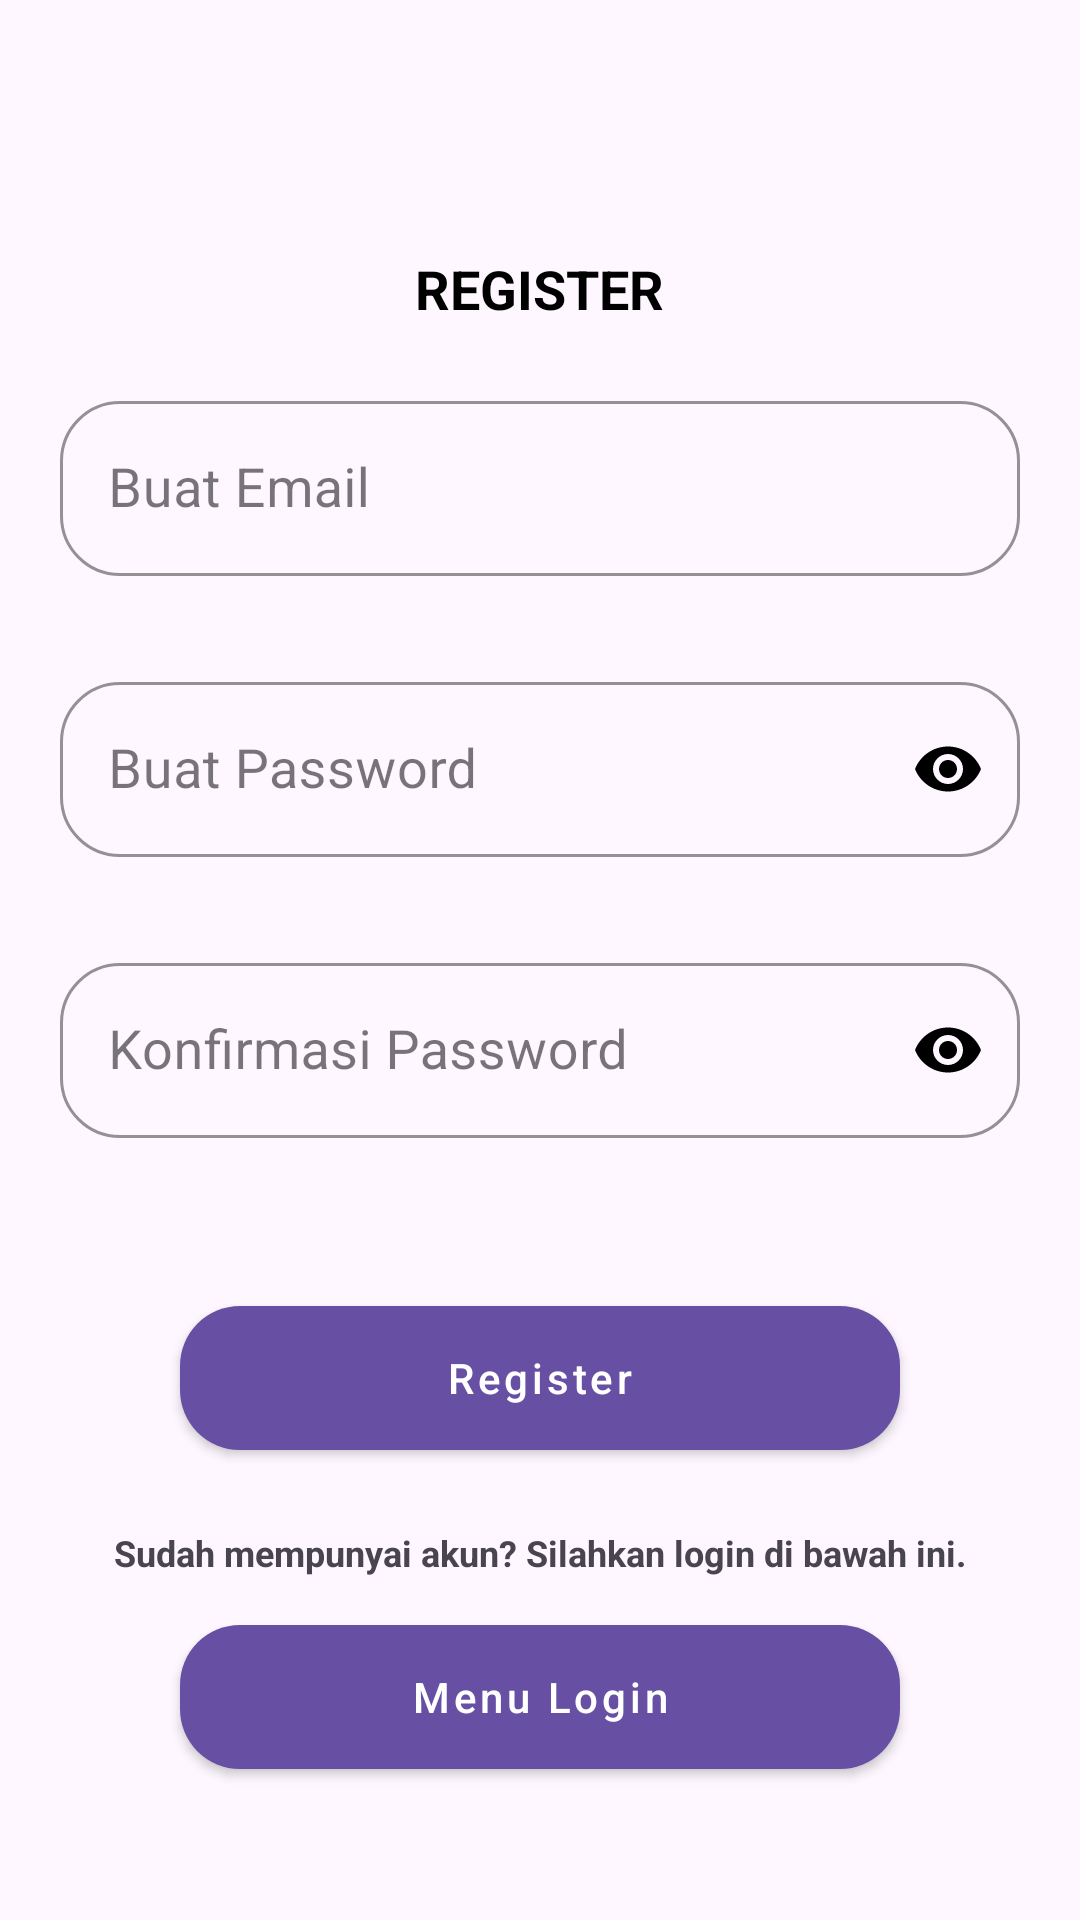

Android layout source for this screen:
<!-- AndroidManifest.xml: application theme Theme.AbsensiHarley -->
<!-- res/layout/activity_register.xml -->
<?xml version="1.0" encoding="utf-8"?>
<androidx.constraintlayout.widget.ConstraintLayout xmlns:android="http://schemas.android.com/apk/res/android"
    xmlns:app="http://schemas.android.com/apk/res-auto"
    xmlns:tools="http://schemas.android.com/tools"
    android:layout_width="match_parent"
    android:layout_height="match_parent"
    tools:context=".RegisterActivity">

    <RelativeLayout
        android:layout_width="match_parent"
        android:layout_height="match_parent">

        <androidx.core.widget.NestedScrollView
            android:layout_width="match_parent"
            android:layout_height="wrap_content"
            android:layout_centerInParent="true">

            <androidx.appcompat.widget.LinearLayoutCompat
                android:layout_width="match_parent"
                android:layout_height="wrap_content"
                android:layout_marginStart="20dp"
                android:layout_marginTop="40dp"
                android:layout_marginEnd="20dp"
                android:orientation="vertical">

                <androidx.appcompat.widget.AppCompatTextView
                    android:layout_width="wrap_content"
                    android:layout_height="wrap_content"
                    android:layout_gravity="center"
                    android:layout_marginBottom="20dp"
                    android:text="Register"
                    android:textAllCaps="true"
                    android:textColor="@color/black"
                    android:textSize="18sp"
                    android:textStyle="bold" />

                <com.google.android.material.textfield.TextInputLayout
                    style="@style/Widget.MaterialComponents.TextInputLayout.OutlinedBox"
                    android:layout_width="match_parent"
                    android:layout_height="wrap_content"
                    app:boxCornerRadiusBottomEnd="20dp"
                    app:boxCornerRadiusBottomStart="20dp"
                    app:boxCornerRadiusTopEnd="20dp"
                    app:boxCornerRadiusTopStart="20dp"
                    app:boxStrokeColor="@color/black"
                    app:hintTextColor="@color/black">

                    <com.google.android.material.textfield.TextInputEditText
                        android:id="@+id/inputUsername"
                        android:layout_width="match_parent"
                        android:layout_height="wrap_content"
                        android:layout_gravity="center"
                        android:hint="Buat Email"
                        android:imeOptions="actionNext"
                        android:inputType="text"
                        android:maxLines="1"
                        android:singleLine="true"
                        android:textColor="@color/black"
                        android:textColorHint="@color/black"
                        android:textSize="18sp" />

                </com.google.android.material.textfield.TextInputLayout>

                <com.google.android.material.textfield.TextInputLayout
                    style="@style/Widget.MaterialComponents.TextInputLayout.OutlinedBox"
                    android:layout_width="match_parent"
                    android:layout_height="wrap_content"
                    android:layout_marginTop="30dp"
                    app:boxCornerRadiusBottomEnd="20dp"
                    app:boxCornerRadiusBottomStart="20dp"
                    app:boxCornerRadiusTopEnd="20dp"
                    app:boxCornerRadiusTopStart="20dp"
                    app:boxStrokeColor="@color/black"
                    app:hintTextColor="@color/black"
                    app:passwordToggleEnabled="true"
                    app:passwordToggleTint="@color/black">

                    <com.google.android.material.textfield.TextInputEditText
                        android:id="@+id/inputPassword"
                        android:layout_width="match_parent"
                        android:layout_height="wrap_content"
                        android:layout_gravity="center"
                        android:hint="Buat Password"
                        android:imeOptions="actionNext"
                        android:inputType="textPassword"
                        android:maxLines="1"
                        android:singleLine="true"
                        android:textColor="@color/black"
                        android:textColorHint="@color/black"
                        android:textSize="18sp" />

                </com.google.android.material.textfield.TextInputLayout>

                <com.google.android.material.textfield.TextInputLayout
                    style="@style/Widget.MaterialComponents.TextInputLayout.OutlinedBox"
                    android:layout_width="match_parent"
                    android:layout_height="wrap_content"
                    android:layout_marginTop="30dp"
                    app:boxCornerRadiusBottomEnd="20dp"
                    app:boxCornerRadiusBottomStart="20dp"
                    app:boxCornerRadiusTopEnd="20dp"
                    app:boxCornerRadiusTopStart="20dp"
                    app:boxStrokeColor="@color/black"
                    app:hintTextColor="@color/black"
                    app:passwordToggleEnabled="true"
                    app:passwordToggleTint="@color/black">

                    <com.google.android.material.textfield.TextInputEditText
                        android:id="@+id/inputConfirmPassword"
                        android:layout_width="match_parent"
                        android:layout_height="wrap_content"
                        android:layout_gravity="center"
                        android:hint="Konfirmasi Password"
                        android:imeOptions="actionDone"
                        android:inputType="textPassword"
                        android:maxLines="1"
                        android:singleLine="true"
                        android:textColor="@color/black"
                        android:textColorHint="@color/black"
                        android:textSize="18sp" />

                </com.google.android.material.textfield.TextInputLayout>

                <com.google.android.material.button.MaterialButton
                    android:id="@+id/btnRegister"
                    style="@style/Widget.MaterialComponents.Button"
                    android:layout_width="match_parent"
                    android:layout_height="60dp"
                    android:layout_gravity="center_horizontal"
                    android:layout_marginStart="40dp"
                    android:layout_marginTop="50dp"
                    android:layout_marginEnd="40dp"
                    android:layout_marginBottom="10dp"
                    android:text="Register"
                    android:textAllCaps="false"
                    android:textColor="@color/white"
                    app:cornerRadius="20dp"
                    app:elevation="5dp" />

                <TextView
                    android:id="@+id/tvForgotPassword"
                    android:layout_width="wrap_content"
                    android:layout_height="wrap_content"
                    android:layout_gravity="center"
                    android:layout_marginTop="10dp"
                    android:layout_marginBottom="10dp"
                    android:text="Sudah mempunyai akun? Silahkan login di bawah ini."
                    android:textSize="12sp"
                    android:textStyle="bold" />

                <com.google.android.material.button.MaterialButton
                    android:id="@+id/btnLogin"
                    style="@style/Widget.MaterialComponents.Button"
                    android:layout_width="match_parent"
                    android:layout_height="60dp"
                    android:layout_gravity="center_horizontal"
                    android:layout_marginStart="40dp"
                    android:layout_marginEnd="40dp"
                    android:text="Menu Login"
                    android:textAllCaps="false"
                    android:textColor="@color/white"
                    app:cornerRadius="20dp"
                    app:elevation="5dp" />

            </androidx.appcompat.widget.LinearLayoutCompat>

        </androidx.core.widget.NestedScrollView>

    </RelativeLayout>

</androidx.constraintlayout.widget.ConstraintLayout>
<!-- resources referenced by this layout -->
<resources>
  <style name="Theme.AbsensiHarley" parent="Base.Theme.AbsensiHarley" />
  <style name="Base.Theme.AbsensiHarley" parent="Theme.Material3.DayNight.NoActionBar">
          
          
      </style>
  <!-- not gathered from this repository: default colours our renderer supplied (Android Studio template values) -->
  <color name="black">#FF000000</color>
  <color name="white">#FFFFFFFF</color>
</resources>
